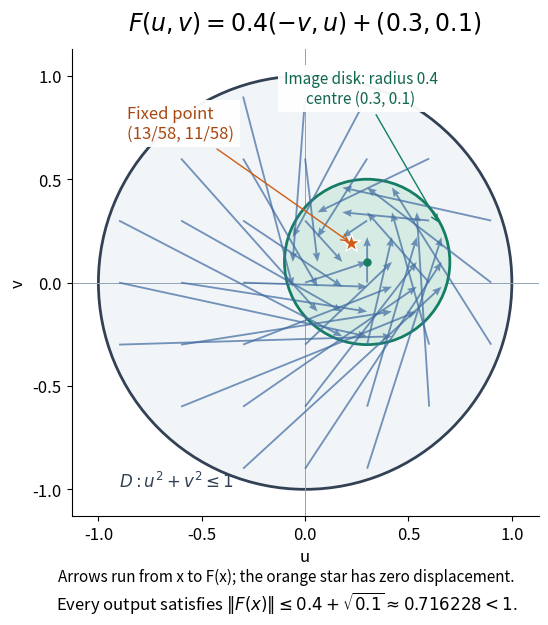

Source code (Python):
"""Draw brouwer-disk-map.png in cwd using NumPy and Matplotlib.

Tested with Python 3.14.4 and the repository's declared dependencies.
"""

import matplotlib

matplotlib.use("Agg")

import matplotlib.pyplot as plt
from matplotlib.patches import Circle
import numpy as np


def main():
    rotation = np.array([[0.0, -1.0], [1.0, 0.0]])
    offset = np.array([0.3, 0.1])
    fixed = np.array([13 / 58, 11 / 58])
    assert np.allclose(0.4 * rotation @ fixed + offset, fixed)
    bound = 0.4 + np.linalg.norm(offset)
    assert bound < 1
    assert np.isclose(np.linalg.norm(fixed), np.sqrt(290) / 58)

    grid = np.linspace(-0.9, 0.9, 7)
    points = np.array([(u, v) for u in grid for v in grid if u * u + v * v <= 1])
    images = 0.4 * points @ rotation.T + offset
    displacements = images - points
    assert np.all(np.linalg.norm(images, axis=1) <= bound)

    plt.rcParams.update({"font.size": 12})
    fig, ax = plt.subplots(figsize=(7.4, 6.4), facecolor="white")
    ax.set_facecolor("white")
    ax.add_patch(Circle((0, 0), 1, facecolor="#f1f5f8", edgecolor="#334155", lw=2))
    ax.add_patch(Circle(offset, 0.4, facecolor="#d5ebe4", edgecolor="#147d64", lw=2, zorder=2))
    ax.quiver(
        points[:, 0], points[:, 1], displacements[:, 0], displacements[:, 1],
        angles="xy", scale_units="xy", scale=1, color="#426ca1", alpha=0.72,
        width=0.004, headwidth=4, zorder=3,
    )
    ax.scatter(*fixed, marker="*", s=190, color="#d05c16", edgecolors="white", zorder=5)
    ax.scatter(*offset, s=25, color="#147d64", zorder=4)
    ax.annotate(
        "Fixed point\n(13/58, 11/58)", fixed, xytext=(-0.86, 0.70),
        arrowprops={"arrowstyle": "->", "color": "#d05c16"}, color="#a94712",
        bbox={"facecolor": "white", "edgecolor": "none", "alpha": 0.95}, zorder=6,
    )
    ax.annotate(
        "Image disk: radius 0.4\ncentre (0.3, 0.1)", (0.65, 0.28), xytext=(0.27, 0.87),
        arrowprops={"arrowstyle": "->", "color": "#147d64"}, color="#11664f",
        fontsize=11, ha="center", zorder=6,
        bbox={"facecolor": "white", "edgecolor": "none", "alpha": 0.95},
    )
    ax.text(-0.90, -0.99, r"$D: u^2+v^2\leq 1$", color="#334155")
    ax.axhline(0, color="#94a3b8", lw=0.7, zorder=1)
    ax.axvline(0, color="#94a3b8", lw=0.7, zorder=1)
    ax.set(xlim=(-1.13, 1.13), ylim=(-1.13, 1.13), xlabel="u", ylabel="v")
    ax.set_aspect("equal")
    ax.spines[["top", "right"]].set_visible(False)
    ax.set_title(r"$F(u,v)=0.4(-v,u)+(0.3,0.1)$", fontsize=17, pad=14)
    fig.text(0.5, 0.068, "Arrows run from x to F(x); the orange star has zero displacement.", ha="center", fontsize=11)
    fig.text(0.5, 0.025, r"Every output satisfies $\|F(x)\|\leq 0.4+\sqrt{0.1}\approx 0.716228<1$.", ha="center", fontsize=12)
    fig.subplots_adjust(left=0.10, right=0.95, bottom=0.17, top=0.90)
    fig.savefig("brouwer-disk-map.png", dpi=120, facecolor="white", transparent=False)
    plt.close(fig)


if __name__ == "__main__":
    main()
